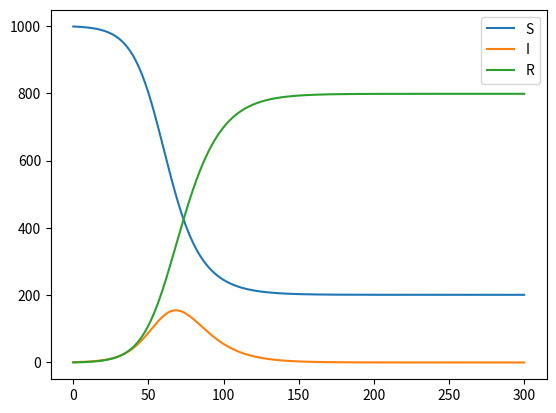

Source code (Python):
import numpy as np
import matplotlib. pyplot as plt

t0 = 0
tn = 300
ndata = 1000

t = np. linspace(t0, tn, ndata) 
h = t[2]-t[1]


N = 1000 #masyarakat
I0 = 1
R0 = 0
S0 = N - I0 - R0

I = np.zeros(ndata) 
S = np.zeros(ndata) 
R = np.zeros(ndata) 

I[0] = I0
R[0] = R0
S[0] = S0

beta = 0.2
gamma = 0.1

for v in range (0,ndata-1):
    S[v+1] = S[v] - h*beta/N*S[v]*I[v]
    I[v+1] = I[v] + h*beta/N*S[v]*I[v]-h*gamma*I[v]
    R[v+1] = R[v] + h*gamma*I[v]

plt.plot(t,S,label = 'S') 
plt.plot(t,I,label = 'I') 
plt.plot(t,R,label = 'R') 

plt.legend() 
plt.show()
